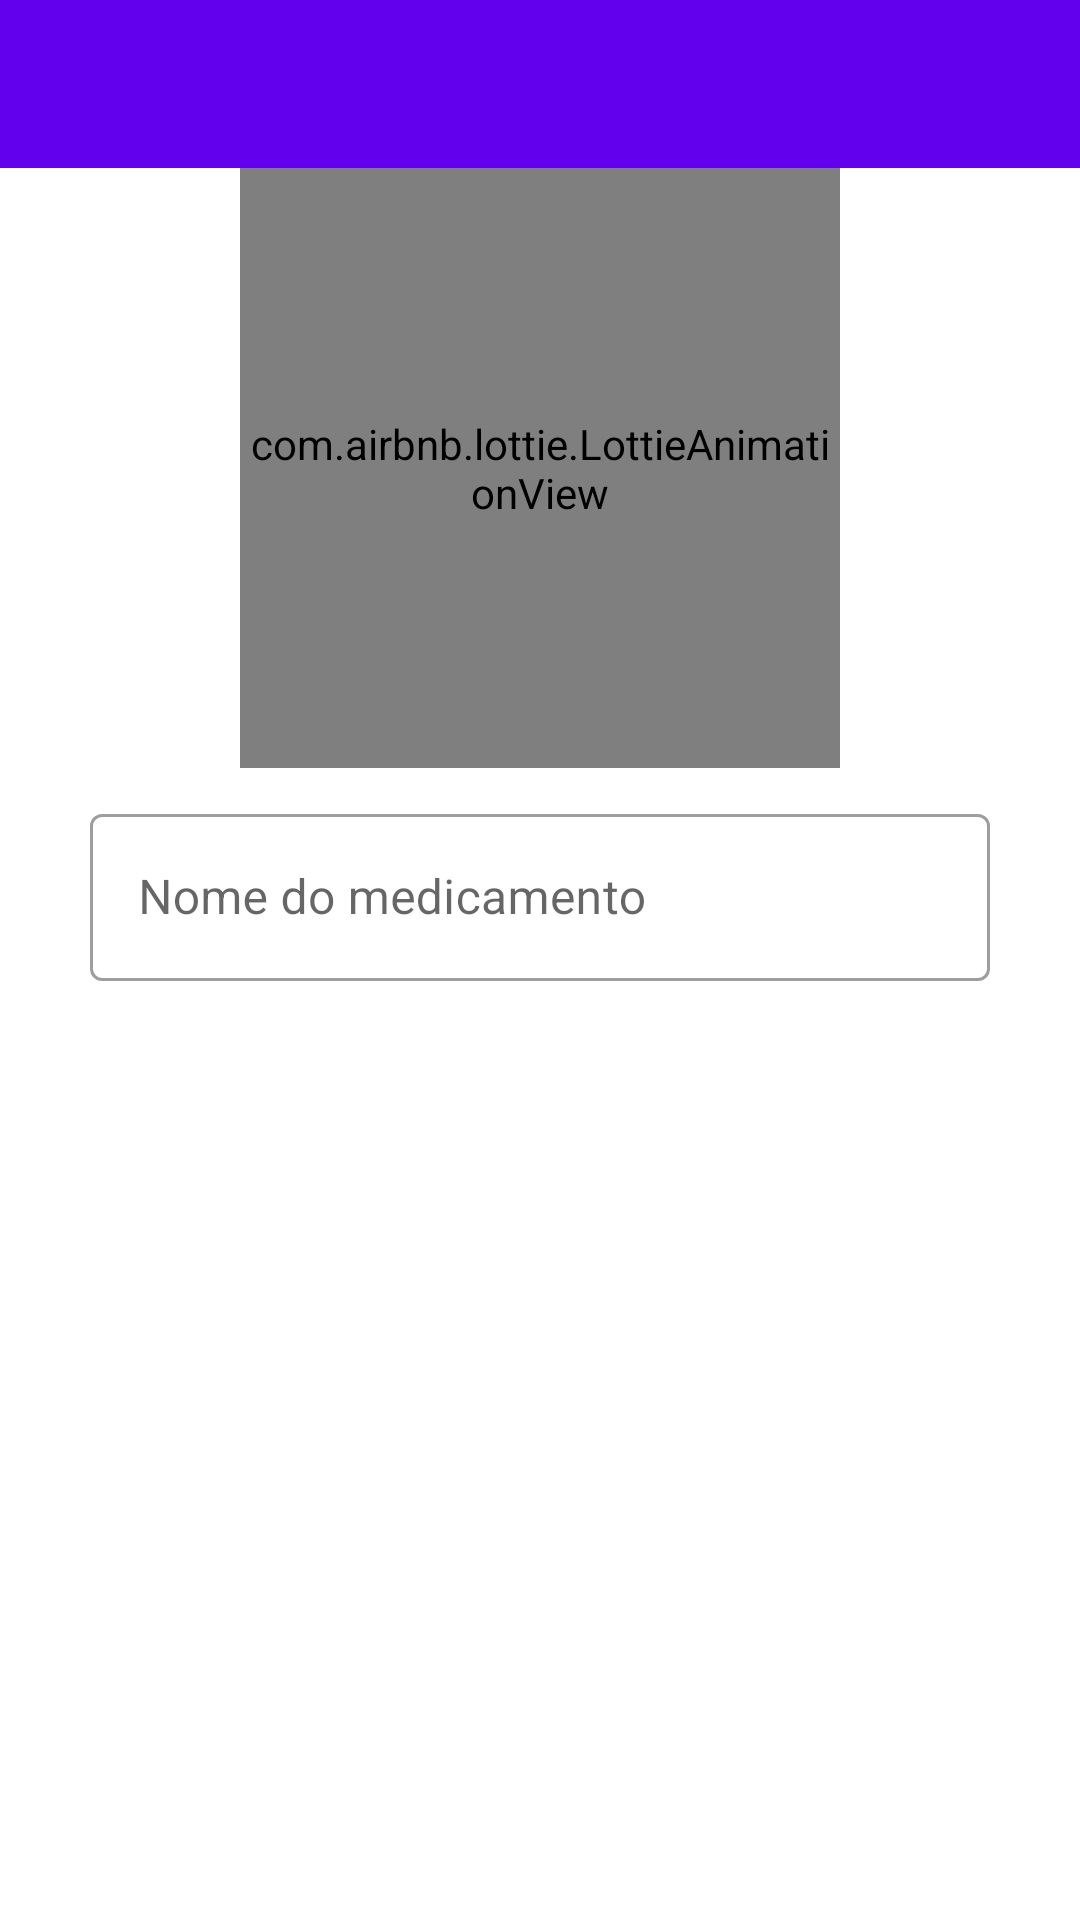

Android layout source for this screen:
<!-- AndroidManifest.xml: application theme Theme.MedboxV1 -->
<!-- res/layout/fragment_add_medicine.xml -->
<?xml version="1.0" encoding="utf-8"?>
<androidx.appcompat.widget.LinearLayoutCompat xmlns:android="http://schemas.android.com/apk/res/android"
    xmlns:app="http://schemas.android.com/apk/res-auto"
    xmlns:tools="http://schemas.android.com/tools"
    android:layout_width="match_parent"
    android:layout_height="match_parent"
    android:orientation="vertical"
    tools:context=".ui.home.AddMedicineFragment">
    <androidx.appcompat.widget.Toolbar
        android:id="@+id/toolbar"
        android:layout_width="match_parent"
        android:layout_height="?attr/actionBarSize"
        android:background="?attr/colorPrimary" />

    <com.airbnb.lottie.LottieAnimationView
        android:id="@+id/animationBemVindo"
        android:layout_width="200dp"
        android:layout_height="200dp"
        android:layout_gravity="center"
        app:layout_constraintEnd_toEndOf="parent"
        app:layout_constraintStart_toStartOf="parent"
        app:layout_constraintTop_toBottomOf="@+id/txtBemVindo"
        app:lottie_autoPlay="true"
        app:lottie_loop="true"
        app:lottie_rawRes="@raw/med_box_animation" />
    <com.google.android.material.textfield.TextInputLayout
        android:id="@+id/edit_nome_medicamento"
        style="@style/Widget.MaterialComponents.TextInputLayout.OutlinedBox"
        android:layout_width="match_parent"
        android:layout_height="wrap_content"
        android:layout_marginStart="30dp"
        android:layout_marginTop="10dp"
        android:layout_marginEnd="30dp"
        app:hintAnimationEnabled="true"
        app:hintEnabled="true">

        <com.google.android.material.textfield.TextInputEditText
            android:id="@+id/field_medicamento"
            android:layout_width="match_parent"
            android:layout_height="wrap_content"
            android:drawablePadding="12dp"
            android:hint="@string/nome_do_medicamento"
            android:inputType="textPersonName" />
    </com.google.android.material.textfield.TextInputLayout>

</androidx.appcompat.widget.LinearLayoutCompat>
<!-- resources referenced by this layout -->
<resources>
  <string name="nome_do_medicamento">Nome do medicamento</string>
  <style name="Theme.MedboxV1" parent="Theme.MaterialComponents.DayNight.DarkActionBar">
          
          <item name="colorPrimary">@color/purple_500</item>
          <item name="colorPrimaryVariant">@color/purple_700</item>
          <item name="colorOnPrimary">@color/white</item>
          
          <item name="colorSecondary">@color/teal_200</item>
          <item name="colorSecondaryVariant">@color/teal_700</item>
          <item name="colorOnSecondary">@color/black</item>
          
          <item name="android:statusBarColor">?attr/colorPrimaryVariant</item>
          
      </style>
  <color name="purple_500">#FF6200EE</color>
  <color name="purple_700">#FF3700B3</color>
  <color name="white">#FFFFFFFF</color>
  <color name="teal_200">#FF03DAC5</color>
  <color name="teal_700">#FF018786</color>
  <color name="black">#FF000000</color>
</resources>
